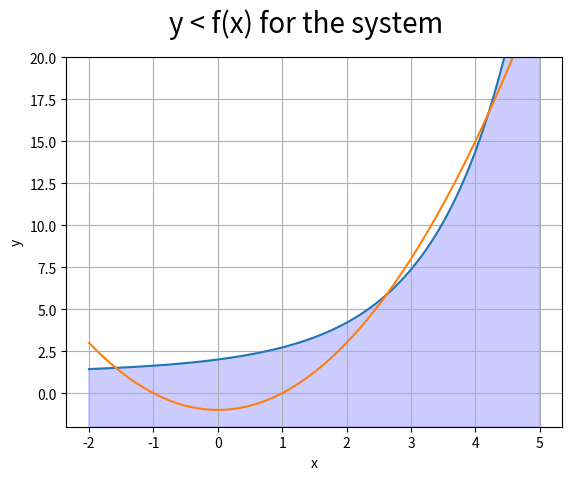
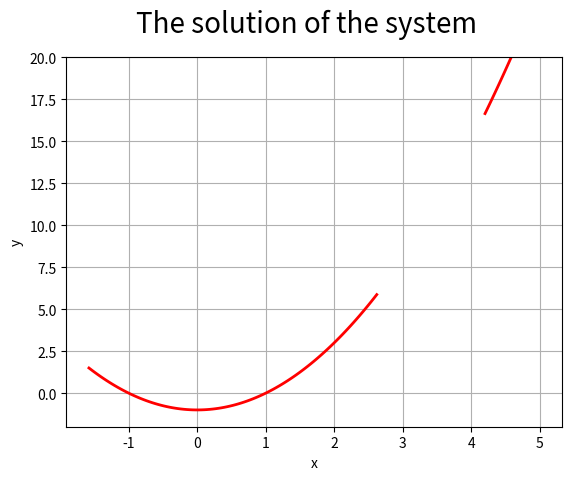

Source code (Python) for these figures, in order:
import matplotlib.pyplot as plt
import numpy as np
from scipy.optimize import fsolve

x = np.linspace(-2, 5, 501)
y1 = (np.exp(x) + x - 1)/x
y2 = x**2 - 1
fig1 = plt.figure(1)
plt.plot(x, y1)
plt.plot(x, y2)
# plt.plot(x, np.sign(y1), linestyle = "dotted") # sign of f(x) > 0 but y1 should be less f(x)
plt.xlabel('x')
plt.ylabel('y')
plt.ylim(-2, 20)
plt.grid(True)
# show solution of the inequality y1 via blue filling
plt.fill_between(x,y1, -2,color='b',alpha=.2)
fig1.suptitle('y < f(x) for the system', fontsize=20)

# show solution of the system of inequalities
x1 = np.linspace(-1.58, 2.62, 101)
x2 = np.linspace(4.2, 5, 51)
fig2 = plt.figure(2)
plt.plot(x1, x1**2-1, linewidth = 2, color='red')
plt.plot(x2, x2**2-1, linewidth = 2, color='red')
plt.xlabel('x')
plt.ylabel('y')
plt.ylim(-2, 20)
plt.grid(True)
fig2.suptitle('The solution of the system', fontsize=20)

plt.show()
print(f'The solution of the system is f(x) = x^2-1 in a range of x at (-1.5818, 2.6181) and (4.2001, +INF)')
